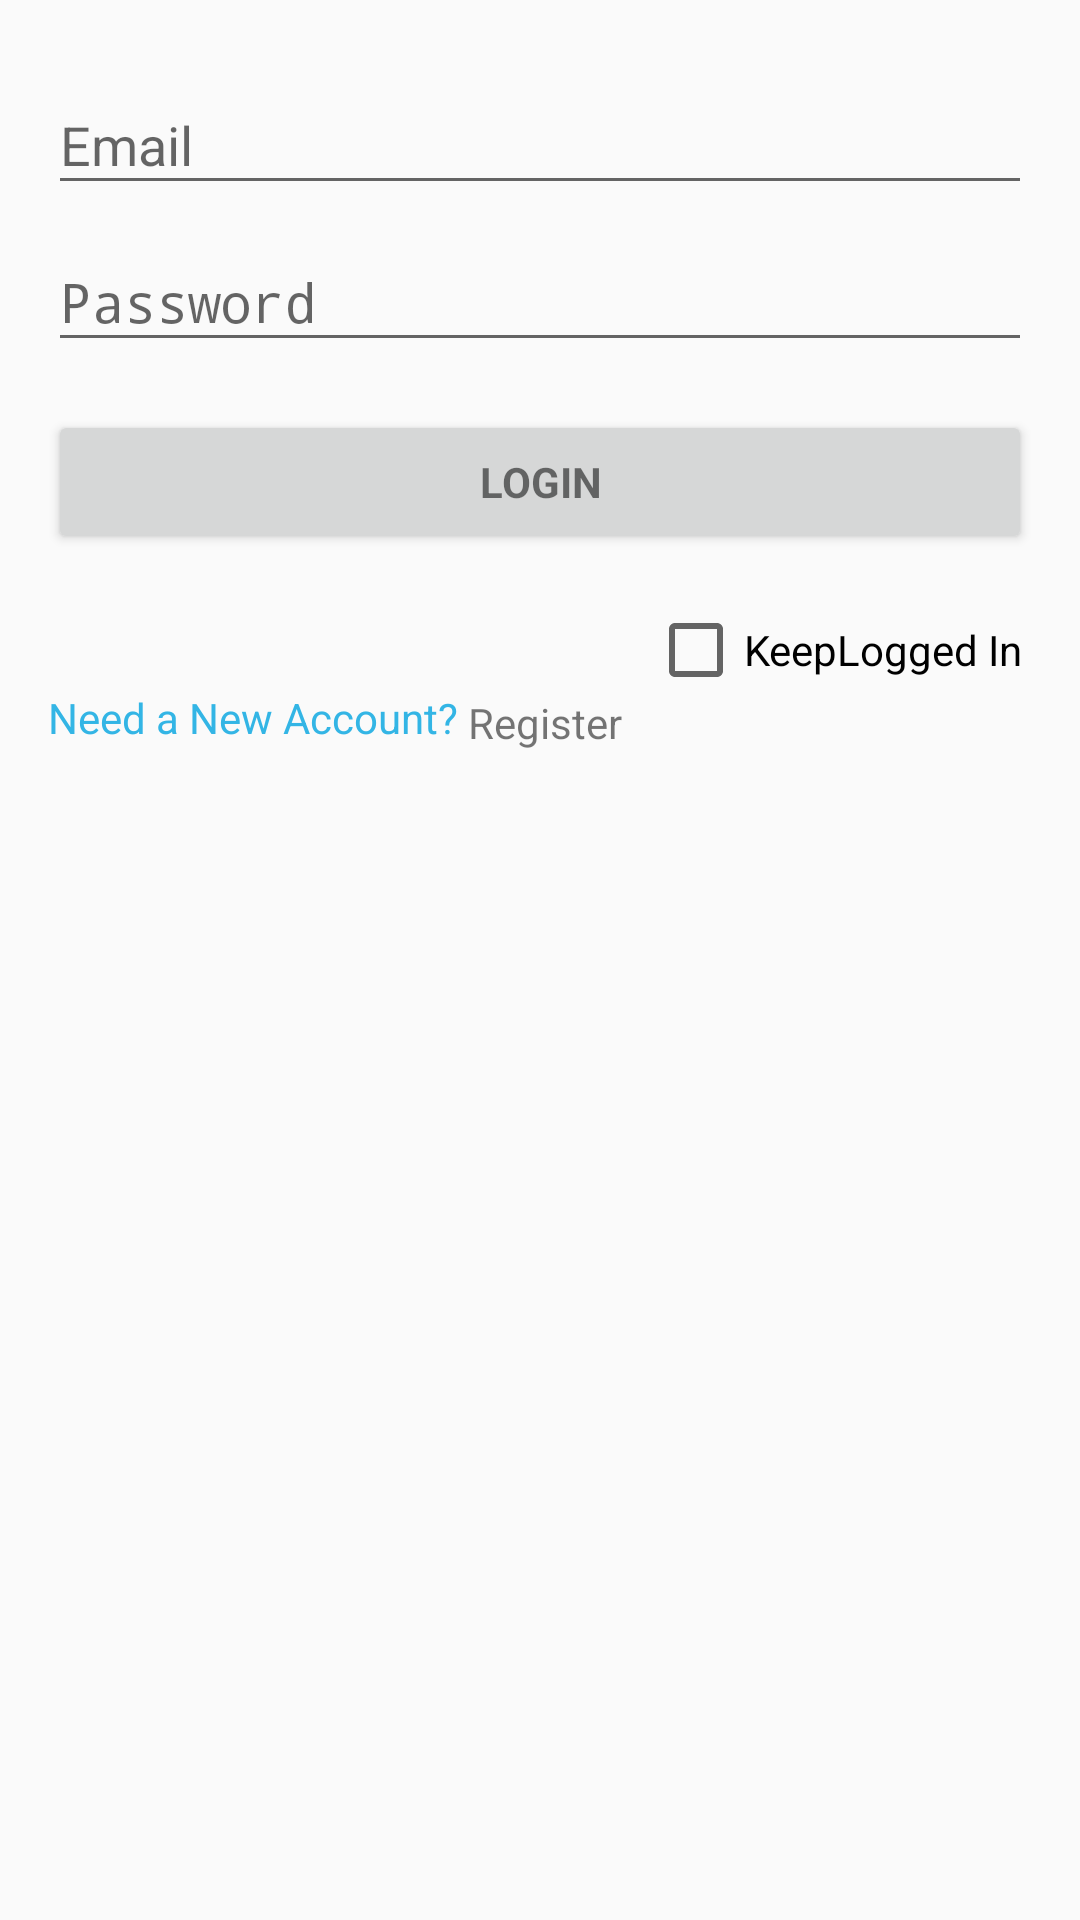

Reconstruct the res/layout file that produces this screen, plus the resources it refers to.
<!-- AndroidManifest.xml: application theme AppTheme -->
<!-- res/layout/activity_login.xml -->
<LinearLayout xmlns:android="http://schemas.android.com/apk/res/android"
    xmlns:tools="http://schemas.android.com/tools"
    android:layout_width="match_parent"
    android:layout_height="match_parent"
    android:gravity="center_horizontal"
    android:orientation="vertical"
    android:paddingBottom="@dimen/activity_vertical_margin"
    android:paddingLeft="@dimen/activity_horizontal_margin"
    android:paddingRight="@dimen/activity_horizontal_margin"
    android:paddingTop="@dimen/activity_vertical_margin"
    tools:context="com.example.sarabjeet.firstapp.LoginActivity">

    
    <ProgressBar
        android:id="@+id/login_progress"
        style="?android:attr/progressBarStyleLarge"
        android:layout_width="wrap_content"
        android:layout_height="wrap_content"
        android:layout_marginBottom="8dp"
        android:visibility="gone" />

    <ScrollView
        android:id="@+id/login_form"
        android:layout_width="match_parent"
        android:layout_height="match_parent">

        <LinearLayout
            android:id="@+id/email_login_form"
            android:layout_width="match_parent"
            android:layout_height="wrap_content"
            android:orientation="vertical">

            <android.support.design.widget.TextInputLayout
                android:layout_width="match_parent"
                android:layout_height="wrap_content">

                <AutoCompleteTextView
                    android:id="@+id/email"
                    android:layout_width="match_parent"
                    android:layout_height="wrap_content"
                    android:hint="@string/prompt_email"
                    android:inputType="textEmailAddress"
                    android:maxLines="1"
                    android:singleLine="true" />

            </android.support.design.widget.TextInputLayout>

            <android.support.design.widget.TextInputLayout
                android:layout_width="match_parent"
                android:layout_height="wrap_content">

                <EditText
                    android:id="@+id/password"
                    android:layout_width="match_parent"
                    android:layout_height="wrap_content"
                    android:hint="@string/prompt_password"
                    android:imeActionId="@+id/login"
                    android:imeActionLabel="@string/action_sign_in_short"
                    android:imeOptions="actionUnspecified"
                    android:inputType="textPassword"
                    android:maxLines="1"
                    android:singleLine="true" />

            </android.support.design.widget.TextInputLayout>

            <Button
                android:id="@+id/email_sign_in_button"
                style="?android:textAppearanceSmall"
                android:layout_width="match_parent"
                android:layout_height="wrap_content"
                android:layout_marginTop="16dp"
                android:text="@string/action_sign_in"
                android:onClick="buttonLogin"
                android:textStyle="bold" />
            <TextView
                android:layout_width="wrap_content"
                android:layout_height="wrap_content"
                android:textColor="@android:color/holo_blue_light"
                android:text="Need a New Account?"
                android:layout_marginTop="45dp"
                />
            <TextView
                android:id="@+id/reglink"
                android:layout_width="wrap_content"
                android:layout_height="wrap_content"
                android:text="Register"
                android:layout_marginLeft="140dp"
                android:layout_marginTop="-17.5dp"
                android:textColorLink="#576586"
                android:onClick="method1"
                />
            <CheckBox
                android:id="@+id/checkbox1"
                android:layout_width="match_parent"
                android:layout_height="match_parent"
                android:text="KeepLogged In"
                android:layout_marginLeft="200dp"
                android:layout_marginTop="-50dp"
                />
        </LinearLayout>
    </ScrollView>
</LinearLayout>
<!-- resources referenced by this layout -->
<resources>
  <dimen name="activity_horizontal_margin">16dp</dimen>
  <dimen name="activity_vertical_margin">16dp</dimen>
  <string name="action_sign_in">LOGIN</string>
  <string name="action_sign_in_short">Sign in</string>
  <string name="prompt_email">Email</string>
  <string name="prompt_password">Password </string>
  <style name="AppTheme" parent="Theme.AppCompat.Light.DarkActionBar">
          
          <item name="colorPrimary">@color/colorPrimary</item>
          <item name="colorPrimaryDark">@color/colorPrimaryDark</item>
          <item name="colorAccent">@color/colorAccent</item>
          <item name="android:windowFullscreen">true</item>
      </style>
  <color name="colorPrimary">#3F51B5</color>
  <color name="colorPrimaryDark">#303F9F</color>
  <color name="colorAccent">#FF4081</color>
</resources>
